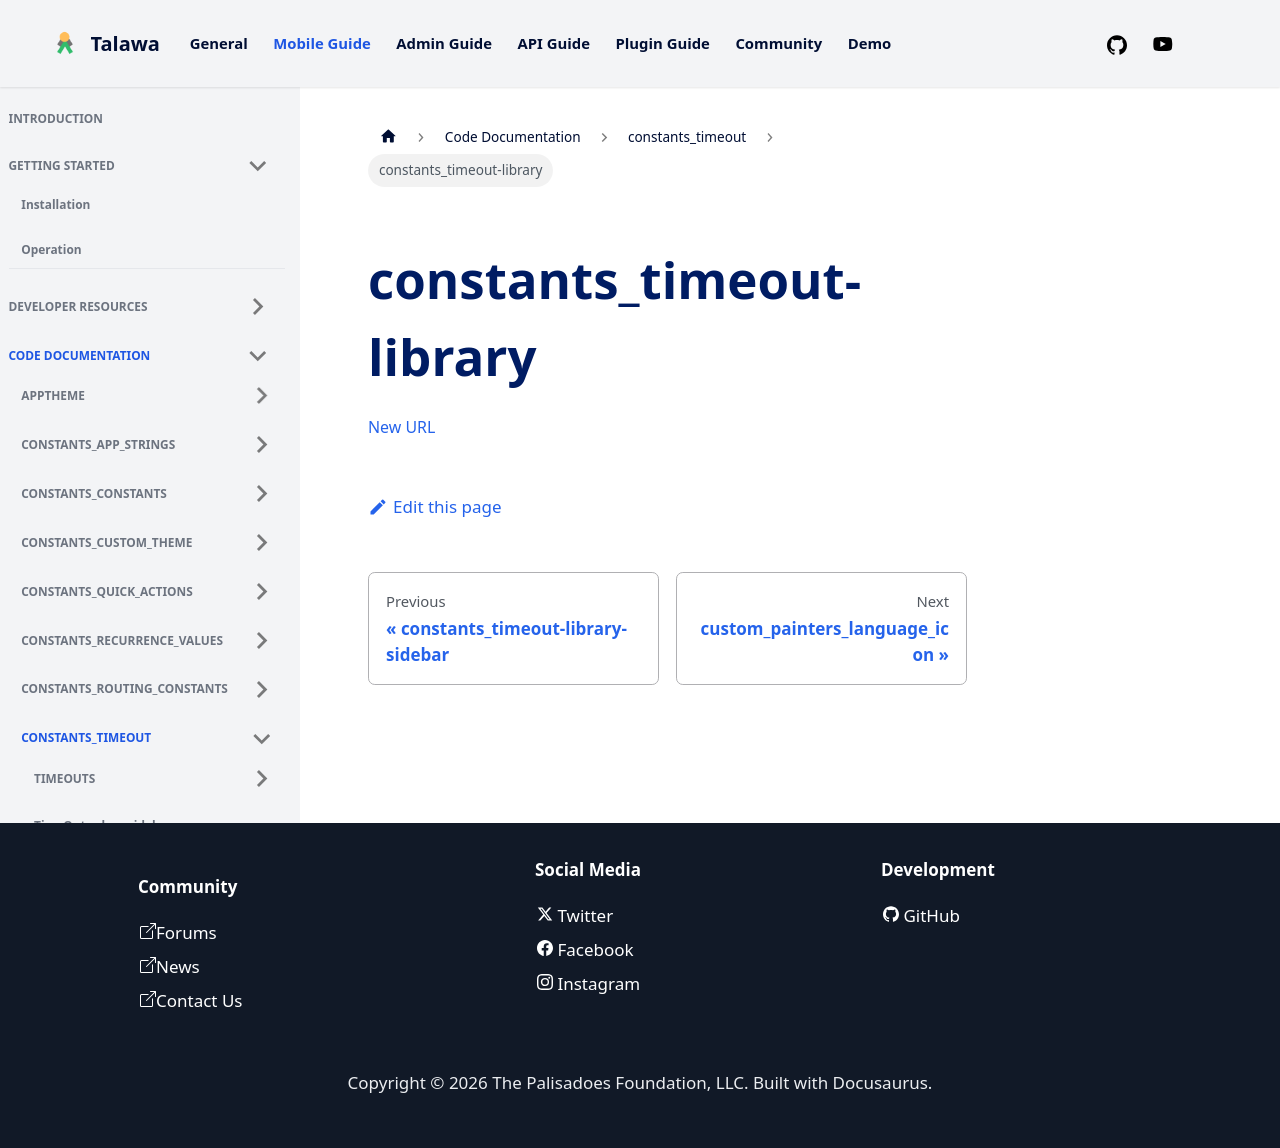

repository: PalisadoesFoundation/talawa · page: docs/auto-docs/constants_timeout/constants_timeout-library/index.html · generator: docusaurus

[New URL](../constants_timeout/)
